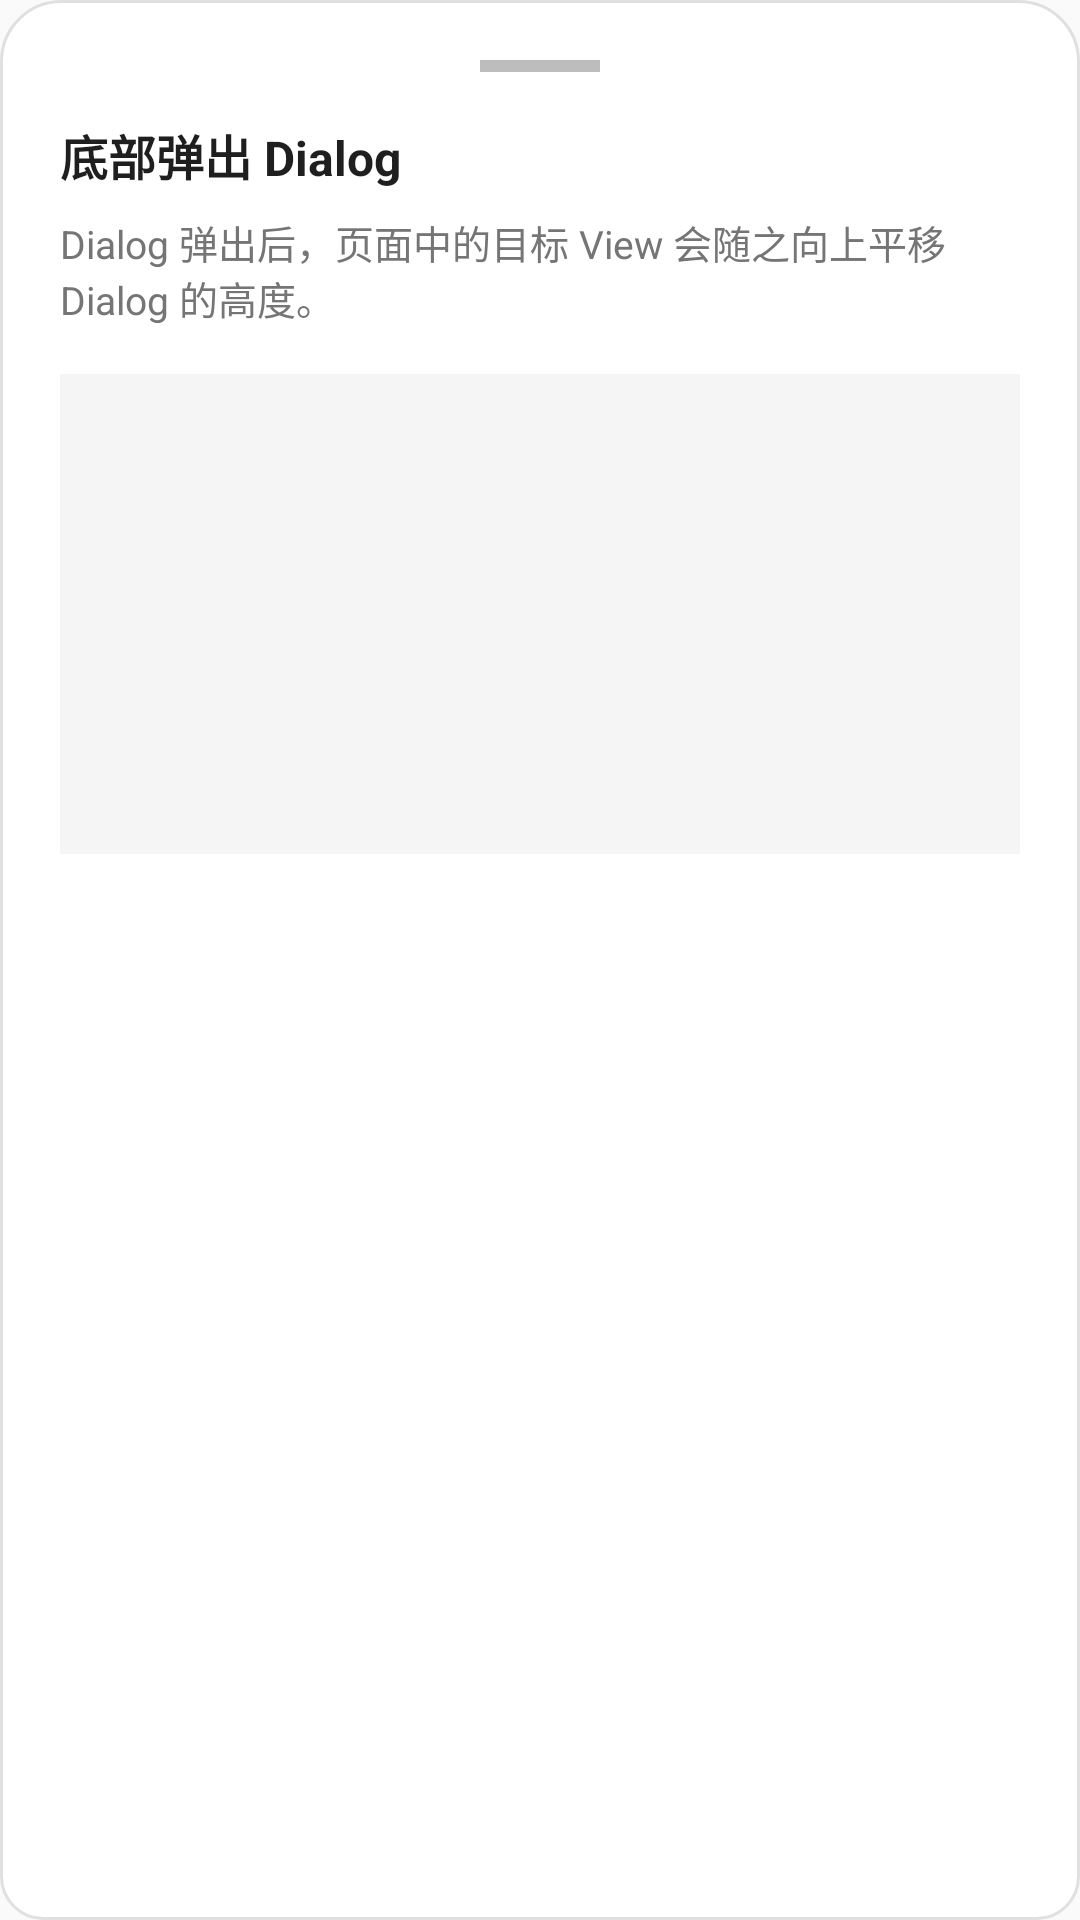

Layout XML and referenced resources for this Android screen:
<!-- AndroidManifest.xml: application theme Theme.DemoV -->
<!-- res/layout/dialog_top_lift_content.xml -->
<?xml version="1.0" encoding="utf-8"?>
<LinearLayout xmlns:android="http://schemas.android.com/apk/res/android"
    android:layout_width="match_parent"
    android:layout_height="wrap_content"
    android:background="@drawable/bg_dialog_panel"
    android:orientation="vertical"
    android:paddingStart="20dp"
    android:paddingTop="20dp"
    android:paddingEnd="20dp"
    android:paddingBottom="32dp">

    
    <View
        android:layout_width="40dp"
        android:layout_height="4dp"
        android:layout_gravity="center_horizontal"
        android:layout_marginBottom="16dp"
        android:background="#BDBDBD" />

    <TextView
        android:layout_width="wrap_content"
        android:layout_height="wrap_content"
        android:text="@string/dialog_top_lift_content_title"
        android:textColor="#1F1F1F"
        android:textSize="16sp"
        android:textStyle="bold" />

    <TextView
        android:layout_width="match_parent"
        android:layout_height="wrap_content"
        android:layout_marginTop="8dp"
        android:text="@string/dialog_top_lift_content_desc"
        android:textColor="#757575"
        android:textSize="13sp" />

    
    <View
        android:layout_width="match_parent"
        android:layout_height="160dp"
        android:layout_marginTop="16dp"
        android:background="#F5F5F5" />

</LinearLayout>
<!-- resources referenced by this layout -->
<resources>
  <!-- drawable bg_dialog_panel (drawable) -->
  <?xml version="1.0" encoding="utf-8"?>
  <shape xmlns:android="http://schemas.android.com/apk/res/android"
      android:shape="rectangle">
      <solid android:color="#FFFFFF" />
      <corners
          android:topLeftRadius="20dp"
          android:topRightRadius="20dp"
          android:bottomLeftRadius="14dp"
          android:bottomRightRadius="14dp" />
      <stroke
          android:width="1dp"
          android:color="#E0E0E0" />
  </shape>
  <string name="dialog_top_lift_content_desc">Dialog 弹出后，页面中的目标 View 会随之向上平移 Dialog 的高度。</string>
  <string name="dialog_top_lift_content_title">底部弹出 Dialog</string>
  <style name="Theme.DemoV" parent="Theme.AppCompat.Light.DarkActionBar">
          <item name="colorPrimary">@color/colorPrimary</item>
          <item name="colorPrimaryDark">@color/colorPrimaryDark</item>
          <item name="colorAccent">@color/colorAccent</item>
      </style>
  <!-- not gathered from this repository: default colours our renderer supplied (Android Studio template values) -->
  <color name="colorPrimary">#FF6200EE</color>
  <color name="colorPrimaryDark">#FF3700B3</color>
  <color name="colorAccent">#FF03DAC5</color>
</resources>
